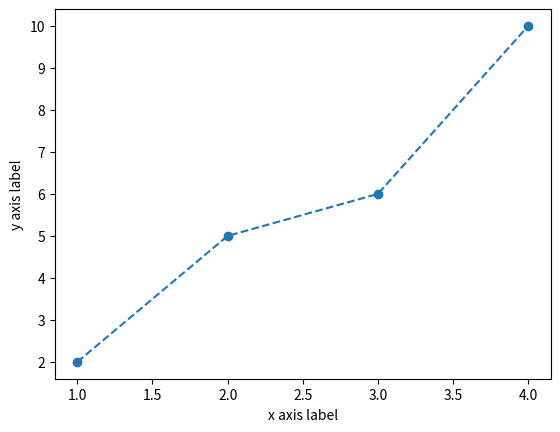

The script that saved this image:
import matplotlib as mpl
import matplotlib.pyplot as plt

# x축, y축 값 함께 정의 
# plt.plot([1, 2, 3, 4], [2, 5, 6, 10])
x_values = [1, 2, 3, 4]
y_values = [2, 5, 6, 10]
plt.plot(x_values, y_values, "o--")
# 축 label 표시하기 
plt.xlabel("x axis label")
plt.ylabel("y axis label")
plt.show()